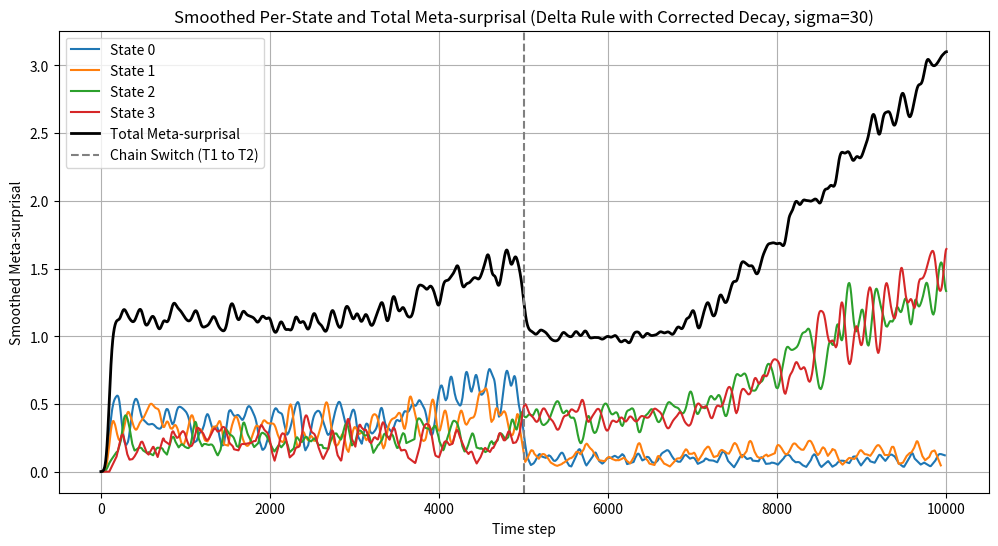

Generate this figure with matplotlib:
#%%

import numpy as np
import matplotlib.pyplot as plt
from scipy.stats import norm
from scipy.ndimage import gaussian_filter1d

def sample_next_state(current_state, transition_matrix):
    """Sample a new state given the current state and a transition matrix."""
    return np.random.choice(range(len(transition_matrix)), p=transition_matrix[current_state])

# Define transition matrices
T1 = np.array([[0.6, 0.3, 0.05, 0.05], [0.3, 0.6, 0.05, 0.05], [0.1, 0.1, 0.4, 0.4], [0.1, 0.1, 0.4, 0.4]])
T2 = np.array([[0.2, 0.2, 0.3, 0.3], [0.2, 0.2, 0.3, 0.3], [0.05, 0.05, 0.6, 0.3], [0.05, 0.05, 0.3, 0.6]])

# Parameters
num_steps = 10000
split_point = num_steps // 2  # Switch from T1 to T2 at 5000
window_size = 100             # Sliding window for tracking surprisals
num_states = 4                # Number of states                    # Gaussian smoothing parameter
eta = 0.001                    # Learning rate for delta rule
lambda_momentum = 0.01         # Momentum toward window mean
lambda_variance = 0.01        # Momentum for variance
alpha_decay = 1            # Decay rate for meta-surprisal adjustment
min_sigma = 1e-3              # Minimum sigma to avoid overly narrow Gaussians
beta_smooth = 0.9             # Smoothing factor for window mean

# Simulate states
states = np.zeros(num_steps, dtype=int)
states[0] = 0  # Start at state 0
for t in range(1, split_point):
    states[t] = sample_next_state(states[t-1], T1)
for t in range(split_point, num_steps):
    states[t] = sample_next_state(states[t-1], T2)

# Compute surprisals
surprisals = np.zeros(num_steps)
for t in range(1, num_steps):
    p = T1[states[t-1], states[t]] if t < split_point else T2[states[t-1], states[t]]
    surprisals[t] = -np.log(p + 1e-12)

# Initialize parameters for each state
mu_s = np.ones(num_states)  # Initial mean = 1.0 for each state
v_s = np.ones(num_states)   # Initial variance = 1.0 for each state
sigma_s = np.sqrt(v_s)      # Initial standard deviation
mu_window_smoothed = np.ones(num_states)  # Smoothed window mean

# Compute per-state meta-surprisal with delta rule updates
metasurprisals = np.zeros(num_steps)  # Total m_t
times_per_state = [[] for _ in range(num_states)]
meta_per_state = [[] for _ in range(num_states)]
window_surprisals = []  # List to store sliding window surprisals
window_states = []      # List to store sliding window states

#%%
for t in range(num_steps):
    if t < window_size:
        # Not enough data: set all to 0
        metasurprisals[t] = 0.0
        for s in range(num_states):
            meta_per_state[s].append(0.0)
            if s == states[t]:
                times_per_state[s].append(t)
        window_surprisals.append(surprisals[t])
        window_states.append(states[t])
    else:
        # Update sliding window
        window_surprisals.append(surprisals[t])
        window_states.append(states[t])
        if len(window_surprisals) > window_size:
            window_surprisals.pop(0)
            window_states.pop(0)
        
        # Compute window mean and variance for each state
        mu_window_s = np.zeros(num_states)
        sigma_window_s = np.zeros(num_states)
        counts_s = np.zeros(num_states)
        for i in range(len(window_surprisals)):
            s = window_states[i]
            mu_window_s[s] += window_surprisals[i]
            counts_s[s] += 1
        for s in range(num_states):
            if counts_s[s] > 0:
                mu_window_s[s] /= counts_s[s]
            else:
                mu_window_s[s] = mu_s[s]  # Fallback to current mean
        
        # Compute window variance
        for i in range(len(window_surprisals)):
            s = window_states[i]
            if counts_s[s] > 0:
                sigma_window_s[s] += (window_surprisals[i] - mu_window_s[s])**2
        for s in range(num_states):
            if counts_s[s] > 1:
                sigma_window_s[s] = np.sqrt(sigma_window_s[s] / counts_s[s])
            else:
                sigma_window_s[s] = sigma_s[s]  # Fallback
        
        # Smooth the window mean
        for s in range(num_states):
            if counts_s[s] > 0:
                mu_window_smoothed[s] = beta_smooth * mu_window_smoothed[s] + (1 - beta_smooth) * mu_window_s[s]
            else:
                mu_window_smoothed[s] = mu_s[s]
        
        # Current state and surprisal
        s_t = states[t]
        s_val = surprisals[t]
        
        # Compute m_t(s) and update parameters for all states
        for s in range(num_states):
            density = norm.pdf(s_val, mu_s[s], sigma_s[s])
            if s == s_t:
                # Original meta-surprisal
                m_t_s = -np.log(max(density, 1e-10))
                # Apply decay based on fit
                # dist_s = abs(mu_s[s] - mu_window_smoothed[s])
                # decay_s = 1 - np.exp(-alpha_decay * dist_s)  # d_s -> 0 when dist_s is small
                # m_t_s *= decay_s  # Reduce m_t_s when fit is good (dist_s small)
                metasurprisals[t] = m_t_s
                meta_per_state[s].append(m_t_s)
                times_per_state[s].append(t)
                
                # Delta rule updates with momentum
                grad_mu = (s_val - mu_s[s]) / (sigma_s[s]**2) + lambda_momentum * (mu_s[s] - mu_window_smoothed[s])
                mu_s[s] -= eta * grad_mu
                
                grad_v = (1 / (2 * v_s[s])) - ((s_val - mu_s[s])**2 / (2 * v_s[s]**2)) + lambda_variance * (v_s[s] - sigma_window_s[s]**2)
                v_s[s] -= eta * grad_v
                v_s[s] = max(v_s[s], min_sigma**2)  # Ensure variance stays positive
                sigma_s[s] = np.sqrt(v_s[s])
            else:
                meta_per_state[s].append(0.0)  # Inactive states contribute 0

#%%
# Smooth the per-state meta-surprisal data
sigma = 30
smoothed_meta_per_state = []
for s in range(num_states):
    smoothed_m_t_s = gaussian_filter1d(np.array(meta_per_state[s]), sigma=sigma)
    smoothed_meta_per_state.append(smoothed_m_t_s[times_per_state[s]])

# Smooth the total meta-surprisal

smoothed_total_metasurprisals = gaussian_filter1d(metasurprisals, sigma=sigma)

# Plot smoothed per-state meta-surprisals and total meta-surprisal
plt.figure(figsize=(12, 6))
for s in range(num_states):
    plt.plot(times_per_state[s], smoothed_meta_per_state[s], label=f"State {s}")
plt.plot(range(num_steps), smoothed_total_metasurprisals, color='black', linewidth=2, label="Total Meta-surprisal")
plt.axvline(x=split_point, color='gray', linestyle='--', label="Chain Switch (T1 to T2)")
plt.xlabel("Time step")
plt.ylabel("Smoothed Meta-surprisal")
plt.title(f"Smoothed Per-State and Total Meta-surprisal (Delta Rule with Corrected Decay, sigma={sigma})")
plt.legend()
plt.grid(True)
plt.show()

# Verify sum condition (diagnostic)
total_from_sum = np.zeros(num_steps)
for t in range(num_steps):
    total_from_sum[t] = sum(meta_per_state[s][t] for s in range(num_states))
print("Sum of per-state m_t equals total m_t:", np.allclose(total_from_sum, metasurprisals))
# %%
